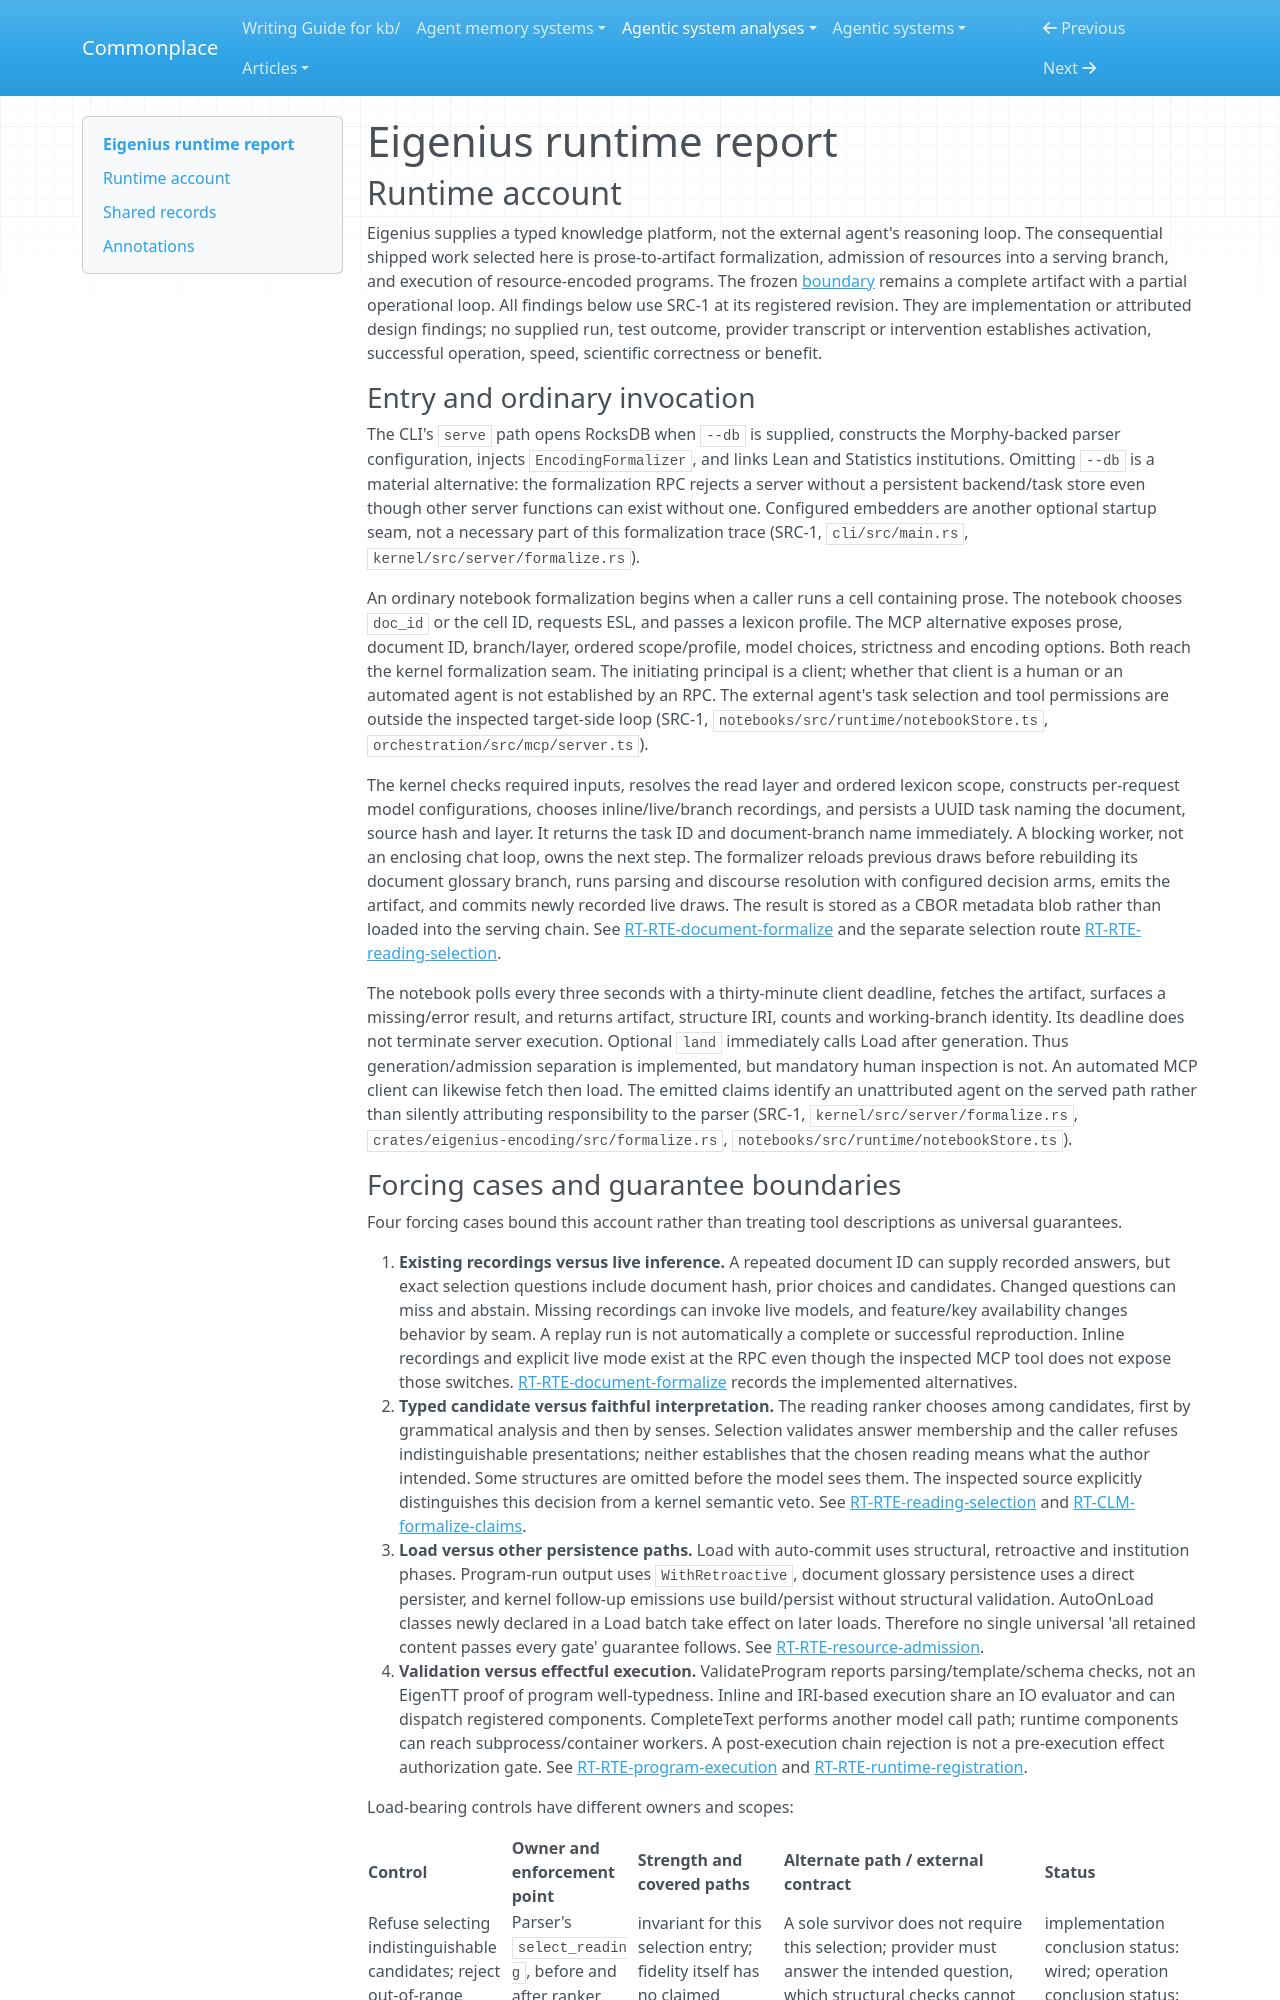

repository: zby/commonplace · page: agentic-system-analyses/retained/eigenius/runtime/index.html · generator: mkdocs

---
type: agentic-system-analyses/types/agentic-system-runtime-report.md
description: "Eigenius runtime baseline: asynchronous prose formalization, separate knowledge admission, and effectful program execution at the frozen revision."
run-id: AAS-2026-10-15-eigenius-fe68ed89519b-01
reviewed-boundary: "836498ebd99733067d45aa6f7b09d4ff5035dd99"
---

# Eigenius runtime report

## Runtime account

Eigenius supplies a typed knowledge platform, not the external agent's reasoning loop. The consequential shipped work selected here is prose-to-artifact formalization, admission of resources into a serving branch, and execution of resource-encoded programs. The frozen [boundary](boundary.md) remains a complete artifact with a partial operational loop. All findings below use SRC-1 at its registered revision. They are implementation or attributed design findings; no supplied run, test outcome, provider transcript or intervention establishes activation, successful operation, speed, scientific correctness or benefit.

### Entry and ordinary invocation

The CLI's `serve` path opens RocksDB when `--db` is supplied, constructs the Morphy-backed parser configuration, injects `EncodingFormalizer`, and links Lean and Statistics institutions. Omitting `--db` is a material alternative: the formalization RPC rejects a server without a persistent backend/task store even though other server functions can exist without one. Configured embedders are another optional startup seam, not a necessary part of this formalization trace (SRC-1, `cli/src/main.rs`, `kernel/src/server/formalize.rs`).

An ordinary notebook formalization begins when a caller runs a cell containing prose. The notebook chooses `doc_id` or the cell ID, requests ESL, and passes a lexicon profile. The MCP alternative exposes prose, document ID, branch/layer, ordered scope/profile, model choices, strictness and encoding options. Both reach the kernel formalization seam. The initiating principal is a client; whether that client is a human or an automated agent is not established by an RPC. The external agent's task selection and tool permissions are outside the inspected target-side loop (SRC-1, `notebooks/src/runtime/notebookStore.ts`, `orchestration/src/mcp/server.ts`).

The kernel checks required inputs, resolves the read layer and ordered lexicon scope, constructs per-request model configurations, chooses inline/live/branch recordings, and persists a UUID task naming the document, source hash and layer. It returns the task ID and document-branch name immediately. A blocking worker, not an enclosing chat loop, owns the next step. The formalizer reloads previous draws before rebuilding its document glossary branch, runs parsing and discourse resolution with configured decision arms, emits the artifact, and commits newly recorded live draws. The result is stored as a CBOR metadata blob rather than loaded into the serving chain. See [RT-RTE-document-formalize](#rt-rte-document-formalize) and the separate selection route [RT-RTE-reading-selection](#rt-rte-reading-selection).

The notebook polls every three seconds with a thirty-minute client deadline, fetches the artifact, surfaces a missing/error result, and returns artifact, structure IRI, counts and working-branch identity. Its deadline does not terminate server execution. Optional `land` immediately calls Load after generation. Thus generation/admission separation is implemented, but mandatory human inspection is not. An automated MCP client can likewise fetch then load. The emitted claims identify an unattributed agent on the served path rather than silently attributing responsibility to the parser (SRC-1, `kernel/src/server/formalize.rs`, `crates/eigenius-encoding/src/formalize.rs`, `notebooks/src/runtime/notebookStore.ts`).
